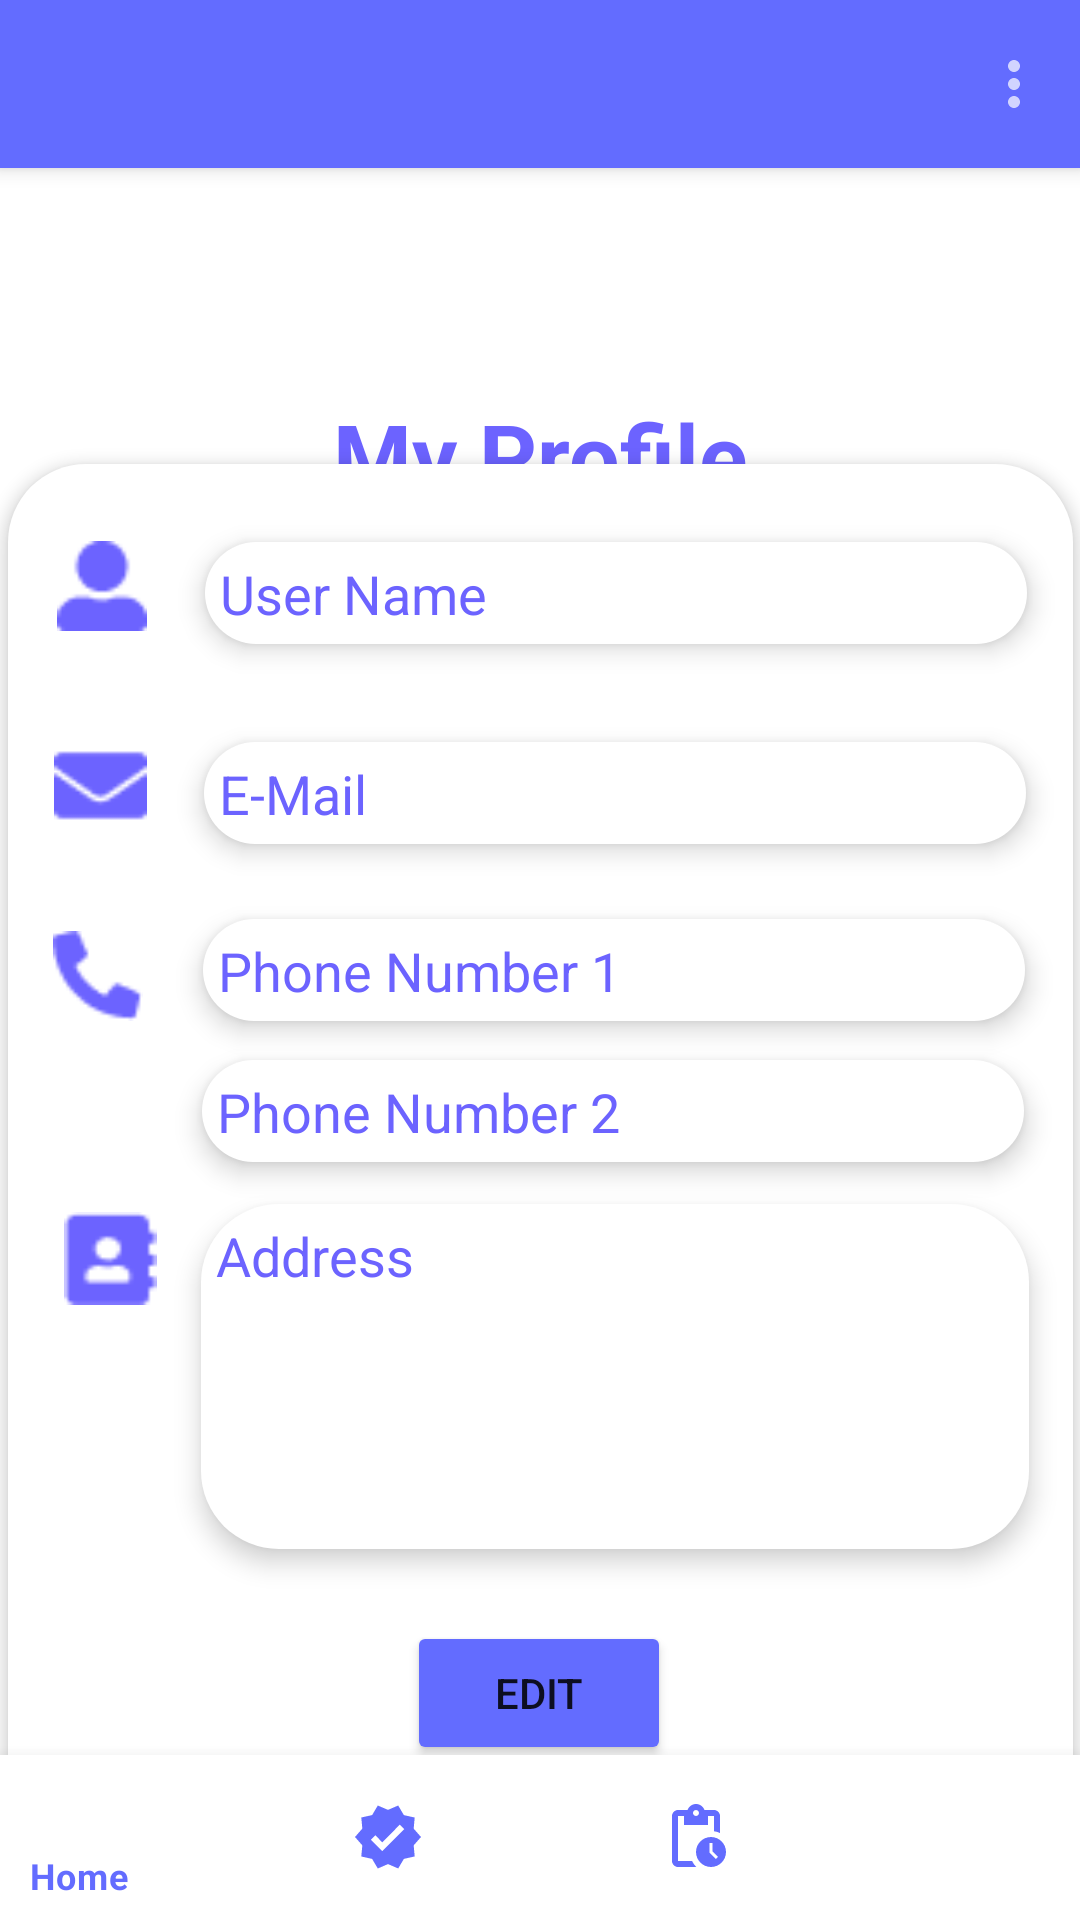

Write the Android layout XML for this screen, with the resource values it uses.
<!-- AndroidManifest.xml: application theme Theme.BookTown -->
<!-- res/layout/activity_buyer_my_profile.xml -->
<?xml version="1.0" encoding="utf-8"?>
<androidx.constraintlayout.widget.ConstraintLayout xmlns:android="http://schemas.android.com/apk/res/android"
    xmlns:app="http://schemas.android.com/apk/res-auto"
    xmlns:tools="http://schemas.android.com/tools"
    android:layout_width="match_parent"
    android:layout_height="match_parent"
    tools:context=".buyer_my_profile">

    <androidx.appcompat.widget.Toolbar
        android:id="@+id/my_toolbar"
        android:layout_width="match_parent"
        android:layout_height="?attr/actionBarSize"
        android:background="@color/booktown_purple"
        android:elevation="4dp"
        android:theme="@style/ThemeOverlay.AppCompat.Dark"
        app:layout_constraintEnd_toEndOf="parent"
        app:layout_constraintStart_toStartOf="parent"
        app:layout_constraintTop_toTopOf="parent"
        app:popupTheme="@style/ThemeOverlay.AppCompat.Light"
        app:menu="@menu/delivery_menu_whole"/>

    <com.google.android.material.bottomnavigation.BottomNavigationView
        android:id="@+id/bottomnavbar"
        android:layout_width="411dp"
        android:layout_height="55dp"
        app:itemIconTint="@color/booktown_purple"
        app:itemTextColor="@color/booktown_purple"
        app:layout_constraintBottom_toBottomOf="parent"
        app:layout_constraintEnd_toEndOf="parent"
        app:layout_constraintStart_toStartOf="parent"
        app:menu="@menu/bottom_menu_delivery_person" />



    <TextView
        android:id="@+id/textView16"
        android:layout_width="wrap_content"
        android:layout_height="wrap_content"
        android:text="My Profile"
        android:textColor="#6c63ff"
        android:textSize="30sp"
        android:textStyle="bold"
        app:layout_constraintBottom_toBottomOf="parent"
        app:layout_constraintEnd_toEndOf="parent"
        app:layout_constraintStart_toStartOf="parent"
        app:layout_constraintTop_toTopOf="parent"
        app:layout_constraintVertical_bias="0.219" />

    <LinearLayout
        android:layout_width="355dp"
        android:layout_height="465dp"
        android:layout_marginTop="100dp"
        android:background="@drawable/circlebg"
        android:elevation="3dp"
        android:orientation="vertical"
        app:layout_constraintBottom_toBottomOf="parent"
        app:layout_constraintEnd_toEndOf="parent"
        app:layout_constraintStart_toStartOf="parent"
        app:layout_constraintTop_toTopOf="parent"
        app:layout_constraintVertical_bias="0.73">

        <androidx.constraintlayout.widget.ConstraintLayout
            android:layout_width="match_parent"
            android:layout_height="match_parent">

            <ImageView
                android:id="@+id/imageView6"
                android:layout_width="31dp"
                android:layout_height="31dp"
                android:background="@drawable/add_img"
                app:layout_constraintBottom_toBottomOf="parent"
                app:layout_constraintEnd_toEndOf="parent"
                app:layout_constraintHorizontal_bias="0.058"
                app:layout_constraintStart_toStartOf="parent"
                app:layout_constraintTop_toBottomOf="@+id/imageView9"
                app:layout_constraintVertical_bias="0.257"
                tools:ignore="MissingConstraints" />

            <TextView
                android:id="@+id/textView17"
                android:layout_width="274dp"
                android:layout_height="34dp"
                android:layout_marginStart="18dp"
                android:layout_marginLeft="18dp"
                android:layout_marginEnd="12dp"
                android:layout_marginRight="12dp"
                android:background="@drawable/circlebg"
                android:elevation="5dp"
                android:gravity="center_vertical"
                android:padding="5dp"
                android:text="User Name"
                android:textColor="#6C63FF"
                android:textSize="18sp"
                android:textStyle="normal"
                app:layout_constraintBottom_toBottomOf="parent"
                app:layout_constraintEnd_toEndOf="parent"
                app:layout_constraintHorizontal_bias="0.256"
                app:layout_constraintStart_toEndOf="@+id/imageView8"
                app:layout_constraintTop_toTopOf="parent"
                app:layout_constraintVertical_bias="0.06" />

            <ImageView
                android:id="@+id/imageView7"
                android:layout_width="31dp"
                android:layout_height="29dp"
                android:background="@drawable/emial_img"
                app:layout_constraintBottom_toBottomOf="parent"
                app:layout_constraintEnd_toEndOf="parent"
                app:layout_constraintHorizontal_bias="0.047"
                app:layout_constraintStart_toStartOf="parent"
                app:layout_constraintTop_toBottomOf="@+id/imageView8"
                app:layout_constraintVertical_bias="0.097"
                tools:ignore="MissingConstraints" />

            <TextView
                android:id="@+id/textView18"
                android:layout_width="274dp"
                android:layout_height="34dp"
                android:layout_marginStart="20dp"
                android:layout_marginLeft="20dp"
                android:layout_marginTop="25dp"
                android:background="@drawable/circlebg"
                android:elevation="5dp"
                android:gravity="center_vertical"
                android:padding="5dp"
                android:text="Phone Number 1"
                android:textColor="#6C63FF"
                android:textSize="18sp"
                android:textStyle="normal"
                app:layout_constraintBottom_toBottomOf="parent"
                app:layout_constraintEnd_toEndOf="parent"
                app:layout_constraintHorizontal_bias="0.0"
                app:layout_constraintStart_toEndOf="@+id/imageView9"
                app:layout_constraintTop_toBottomOf="@+id/textView19"
                app:layout_constraintVertical_bias="0.0" />

            <ImageView
                android:id="@+id/imageView8"
                android:layout_width="30dp"
                android:layout_height="30dp"
                android:background="@drawable/user_alt"
                app:layout_constraintBottom_toBottomOf="parent"
                app:layout_constraintEnd_toEndOf="parent"
                app:layout_constraintHorizontal_bias="0.05"
                app:layout_constraintStart_toStartOf="parent"
                app:layout_constraintTop_toTopOf="parent"
                app:layout_constraintVertical_bias="0.059"
                tools:ignore="MissingConstraints" />

            <TextView
                android:id="@+id/textView19"
                android:layout_width="274dp"
                android:layout_height="34dp"
                android:layout_marginStart="18dp"
                android:layout_marginLeft="18dp"
                android:layout_marginEnd="12dp"
                android:layout_marginRight="12dp"
                android:layout_marginBottom="200dp"
                android:background="@drawable/circlebg"
                android:elevation="5dp"
                android:gravity="center_vertical"
                android:padding="5dp"
                android:text="E-Mail"
                android:textColor="#6C63FF"
                android:textSize="18sp"
                android:textStyle="normal"
                app:layout_constraintBottom_toBottomOf="parent"
                app:layout_constraintEnd_toEndOf="parent"
                app:layout_constraintHorizontal_bias="0.242"
                app:layout_constraintStart_toEndOf="@+id/imageView7"
                app:layout_constraintTop_toBottomOf="@+id/textView17"
                app:layout_constraintVertical_bias="0.192" />

            <ImageView
                android:id="@+id/imageView9"
                android:layout_width="30dp"
                android:layout_height="30dp"
                android:layout_marginBottom="116dp"
                android:background="@drawable/phone_img"
                app:layout_constraintBottom_toBottomOf="parent"
                app:layout_constraintEnd_toEndOf="parent"
                app:layout_constraintHorizontal_bias="0.046"
                app:layout_constraintStart_toStartOf="parent"
                app:layout_constraintTop_toBottomOf="@+id/imageView7"
                app:layout_constraintVertical_bias="0.172"
                tools:ignore="MissingConstraints" />

            <TextView
                android:id="@+id/textView20"
                android:layout_width="274dp"
                android:layout_height="34dp"
                android:layout_marginStart="18dp"
                android:layout_marginLeft="18dp"
                android:layout_marginTop="13dp"
                android:layout_marginEnd="12dp"
                android:layout_marginRight="12dp"
                android:layout_marginBottom="156dp"
                android:background="@drawable/circlebg"
                android:elevation="5dp"
                android:gravity="center_vertical"
                android:padding="5dp"
                android:text="Phone Number 2"
                android:textColor="#6C63FF"
                android:textSize="18sp"
                android:textStyle="normal"
                app:layout_constraintBottom_toBottomOf="parent"
                app:layout_constraintEnd_toEndOf="parent"
                app:layout_constraintHorizontal_bias="0.25"
                app:layout_constraintStart_toEndOf="@+id/imageView9"
                app:layout_constraintTop_toBottomOf="@+id/textView18"
                app:layout_constraintVertical_bias="0.0" />

            <TextView
                android:id="@+id/textView21"
                android:layout_width="276dp"
                android:layout_height="115dp"
                android:layout_marginStart="27dp"
                android:layout_marginLeft="27dp"
                android:layout_marginTop="14dp"
                android:layout_marginEnd="36dp"
                android:layout_marginRight="36dp"
                android:layout_marginBottom="152dp"
                android:background="@drawable/circlebg"
                android:elevation="5dp"
                android:padding="5dp"
                android:text="Address"
                android:textColor="#6C63FF"
                android:textSize="18sp"
                android:textStyle="normal"
                app:layout_constraintBottom_toBottomOf="parent"
                app:layout_constraintEnd_toEndOf="parent"
                app:layout_constraintHorizontal_bias="0.375"
                app:layout_constraintStart_toEndOf="@+id/imageView6"
                app:layout_constraintTop_toBottomOf="@+id/textView20"
                app:layout_constraintVertical_bias="0.0" />

            <Button
                android:id="@+id/button23"
                android:layout_width="wrap_content"
                android:layout_height="wrap_content"
                android:layout_marginTop="24dp"
                android:text="Edit"
                app:backgroundTint="@color/booktown_purple"
                app:layout_constraintEnd_toEndOf="parent"
                app:layout_constraintHorizontal_bias="0.498"
                app:layout_constraintStart_toStartOf="parent"
                app:layout_constraintTop_toBottomOf="@+id/textView21" />


        </androidx.constraintlayout.widget.ConstraintLayout>
    </LinearLayout>


</androidx.constraintlayout.widget.ConstraintLayout>
<!-- resources referenced by this layout -->
<resources>
  <color name="booktown_purple">#636CFF</color>
  <!-- drawable add_img: png bitmap (drawable, 527 bytes) -->
  <!-- drawable circlebg (drawable) -->
  <?xml version="1.0" encoding="utf-8"?>
  <selector xmlns:android="http://schemas.android.com/apk/res/android">
  <item>
      <shape android:shape="rectangle">
          <solid android:color="#fff"></solid>
          <corners android:radius="26dp"/>
      </shape>
  </item>
  </selector>
  <!-- drawable emial_img: png bitmap (drawable, 502 bytes) -->
  <!-- drawable phone_img: png bitmap (drawable, 573 bytes) -->
  <!-- drawable user_alt: png bitmap (drawable, 480 bytes) -->
  <style name="Theme.BookTown" parent="Theme.MaterialComponents.DayNight.NoActionBar">
          
          <item name="colorPrimary">@color/purple_500</item>
          <item name="colorPrimaryVariant">@color/purple_700</item>
          <item name="colorOnPrimary">@color/white</item>
          
          <item name="colorSecondary">@color/teal_200</item>
          <item name="colorSecondaryVariant">@color/teal_700</item>
          <item name="colorOnSecondary">@color/black</item>
          
          <item name="android:statusBarColor" tools:targetApi="l">?attr/colorPrimaryVariant</item>
          
      </style>
  <color name="purple_500">#FF6200EE</color>
  <color name="purple_700">#FF3700B3</color>
  <color name="white">#FFFFFFFF</color>
  <color name="teal_200">#FF03DAC5</color>
  <color name="teal_700">#FF018786</color>
  <color name="black">#FF000000</color>
</resources>
